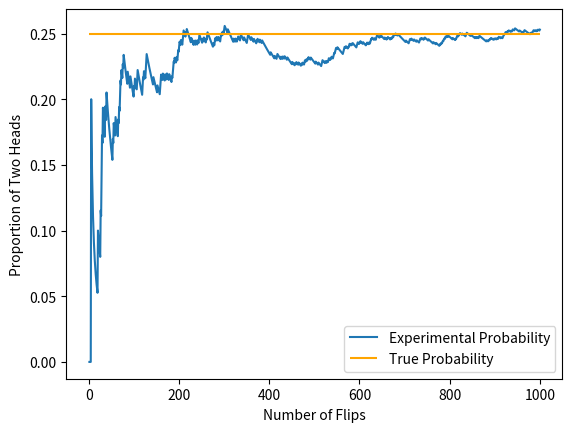

The script that saved this image:
import matplotlib.pyplot as plt
import numpy as np

def flip_coins():
    coin1= ['Heads', 'Tails']
    coin2= ['Heads', 'Tails']

    coin1_result = np.random.choice(coin1)
    coin2_result = np.random.choice(coin2)

    if coin1_result == 'Heads' and coin2_result == 'Heads':
        return 1
    else:
        return 0
# How many times we run the experiment
number_of_trials = 1000
prop = []
flips = []

# Keep track of the number of times both coins are heads during the same flip
both_coins_are_heads = 0
for flip in range(number_of_trials):
    # If both coins are heads, add 1 to the counter
    both_coins_are_heads += flip_coins()
    # Keep track of the proportion of two heads at each flip
    prop.append(both_coins_are_heads / (flip + 1))
    # Keep a list for number of flips
    flips.append(flip + 1)

plt.plot(flips, prop, label='Experimental Probability')
plt.xlabel('Number of Flips')
plt.ylabel('Proportion of Two Heads')

plt.hlines(0.25, 0, number_of_trials, colors='orange', label='True Probability')
plt.legend()
plt.show()


